Run: headless pygame with SDL's dummy video driver; simulated clock (each Clock.tick advances the game by its frame time, no real sleeping); random seed 0; keys injected as events and as key.get_pressed() state; no mouse input.
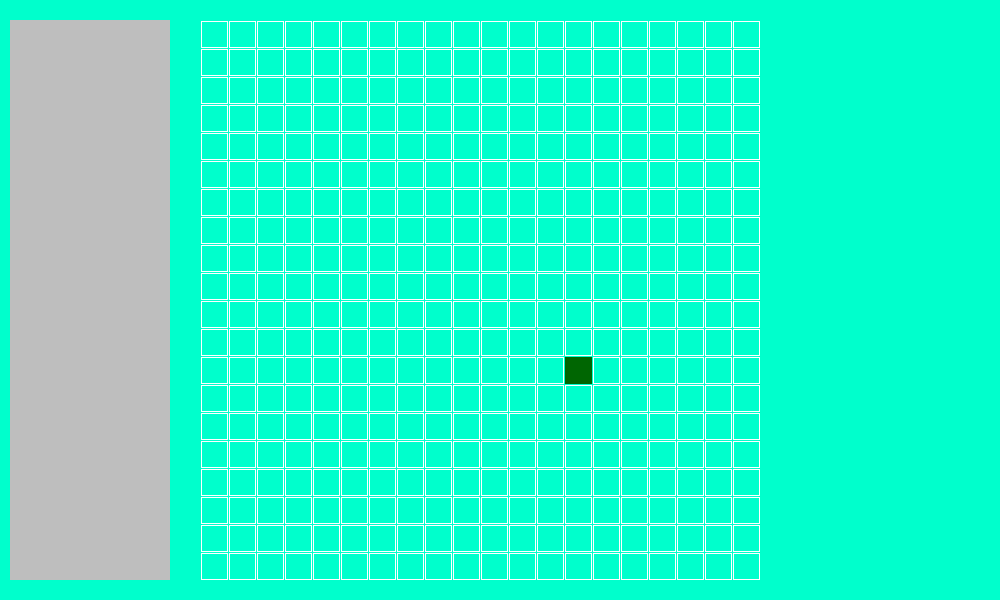
Frame 1 of 4 · flips 1–60 · no input
Frame 2 of 4 · flips 61–180 · tapped SPACE, RETURN · held RIGHT (→), D · screen unchanged from frame 1, image omitted
Frame 3 of 4 · flips 181–300 · held DOWN (↓), S · screen unchanged from frame 2, image omitted
Frame 4 of 4 · flips 301–420 · held LEFT (←), A, UP (↑), W · screen unchanged from frame 3, image omitted

The pygame program that drew these frames:

import pygame
import random

pygame.init()
screen_color = (0, 255, 204)
snake_color = (0, 102, 2)
size = width, height = 1000, 600
count_blocks = 20
size_block = 27
otstup = 1
screen = pygame.display.set_mode(size)
screen.fill(screen_color)
pygame.display.flip()
pygame.display.set_caption('Змейка')
x1, y1 = random.randint(0, count_blocks), random.randint(0, count_blocks)


class Snake:
    def __init__(self, x, y):
        self.x = x
        self.y = y


snake_blocks = [Snake(x1, y1)]


def draw_block(color, y, x):
    pygame.draw.rect(screen, color, [200 + x * size_block + otstup * (x + 1),
                                     20 + y * size_block + otstup * (y + 1), size_block, size_block],
                     1)


def draw_snake(color, y, x):
    pygame.draw.rect(screen, color, [200 + x * size_block + otstup * (x + 1),
                                     20 + y * size_block + otstup * (y + 1), size_block, size_block],
                     0)


while True:
    screen.fill(screen_color)
    pygame.draw.rect(screen, (190, 190, 190), [10, 20, 160, 560])
    for event in pygame.event.get():
        if event.type == pygame.QUIT:
            pygame.quit()
    for y in range(count_blocks):
        for x in range(count_blocks):
            draw_block((255, 255, 255), y, x)
    for block in snake_blocks:
        draw_snake(snake_color, block.x, block.y)
    pygame.display.flip()
